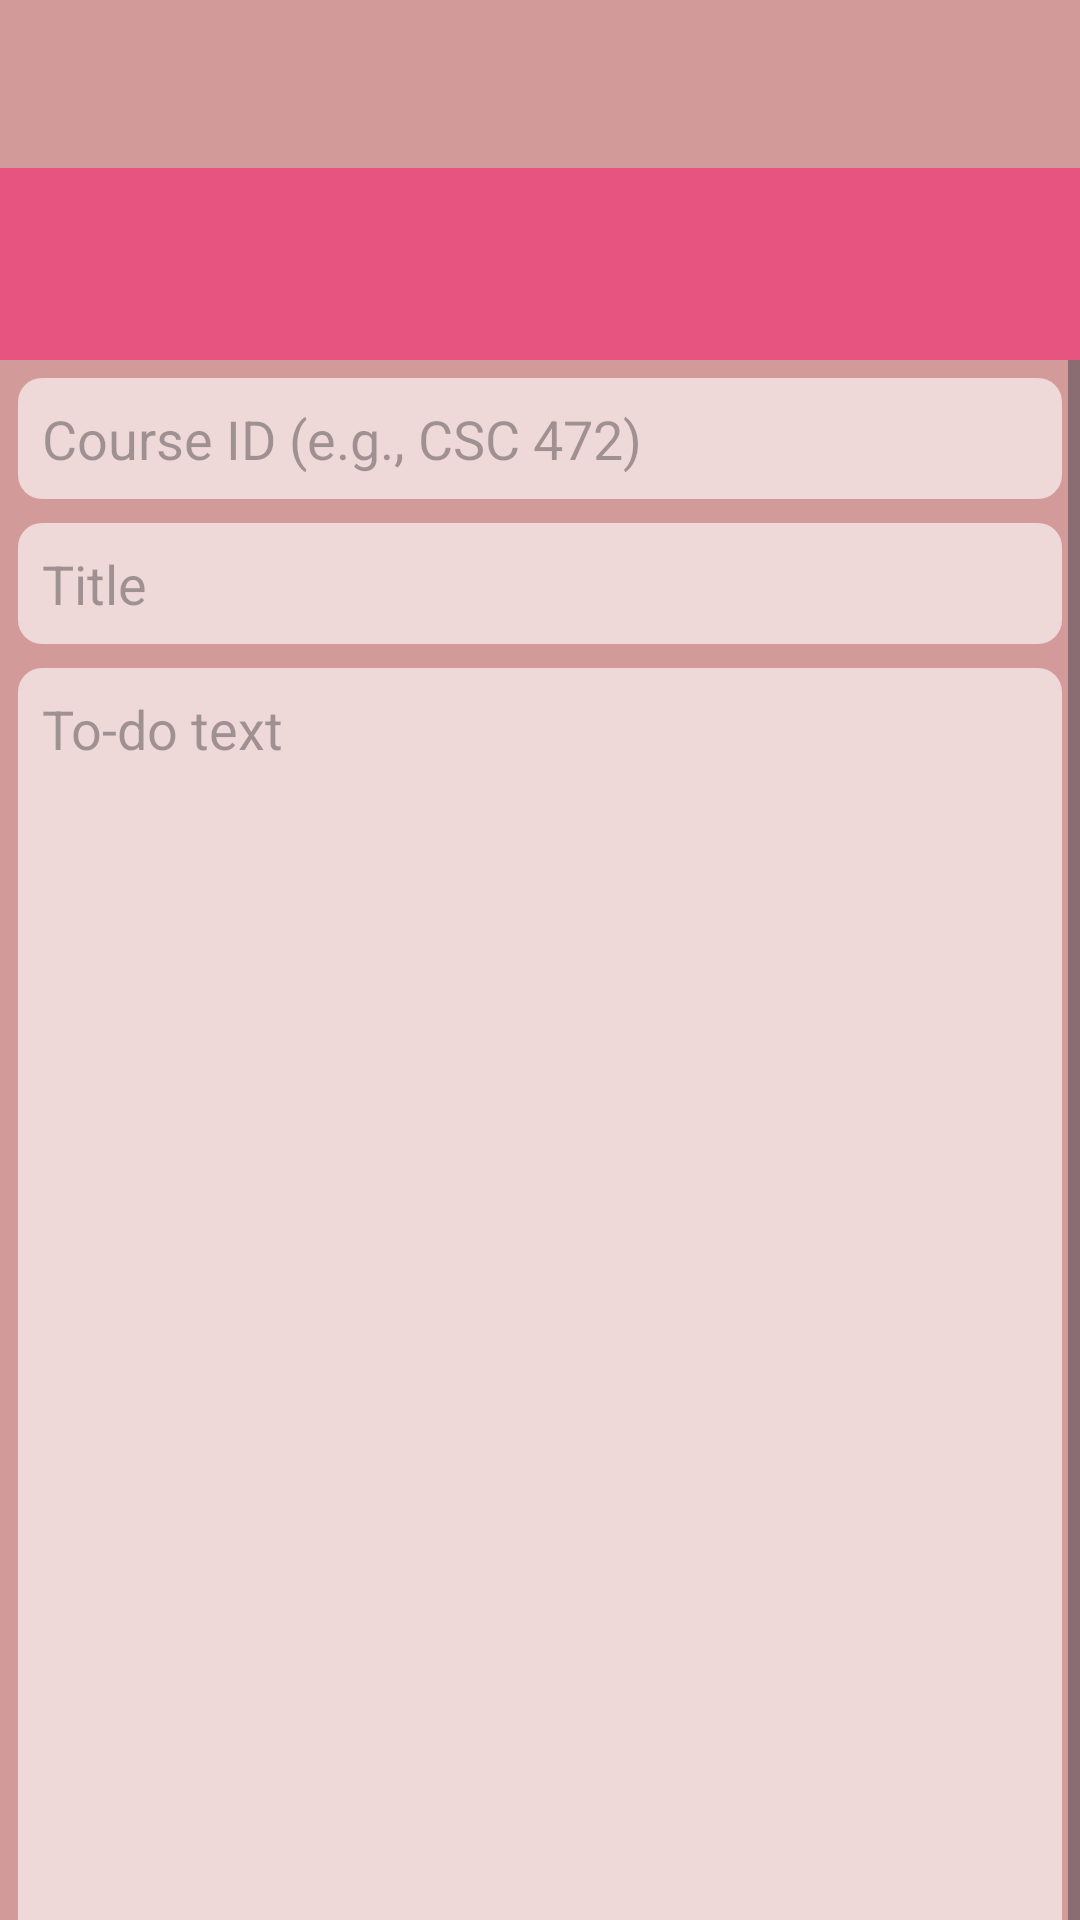

Android layout source for this screen:
<!-- AndroidManifest.xml: application theme Theme.CourseToDoApp -->
<!-- res/layout/activity_edit.xml -->
<?xml version="1.0" encoding="utf-8"?>
<androidx.constraintlayout.widget.ConstraintLayout xmlns:android="http://schemas.android.com/apk/res/android"
    xmlns:app="http://schemas.android.com/apk/res-auto"
    xmlns:tools="http://schemas.android.com/tools"
    android:id="@+id/main"
    android:layout_width="match_parent"
    android:layout_height="match_parent"
    android:background="@color/lightpink"
    tools:context=".MainActivity">

    <androidx.appcompat.widget.Toolbar
        android:id="@+id/toolbar"
        android:layout_width="match_parent"
        android:layout_height="wrap_content"
        android:layout_marginTop="56dp"
        android:background="@color/pink"
        android:minHeight="?attr/actionBarSize"
        android:theme="?attr/actionBarTheme"
        app:layout_constraintEnd_toEndOf="parent"
        app:layout_constraintStart_toStartOf="parent"
        app:layout_constraintTop_toTopOf="parent"
        app:titleTextColor="#FFFFFF" />

    <ScrollView
        android:id="@+id/scrollView2"
        android:layout_width="0dp"
        android:layout_height="wrap_content"
        android:padding="0dp"
        app:layout_constraintEnd_toEndOf="parent"
        app:layout_constraintStart_toStartOf="parent"
        app:layout_constraintTop_toBottomOf="@+id/toolbar">

        <LinearLayout
            android:layout_width="match_parent"
            android:layout_height="wrap_content"
            android:layout_margin="6dp"
            android:orientation="vertical">

            <EditText
                android:id="@+id/etCourse"
                android:layout_width="match_parent"
                android:layout_height="wrap_content"
                android:background="@drawable/rounded_corner_view"
                android:hint="Course ID (e.g., CSC 472)"
                android:padding="8dp"
                android:singleLine="true"
                android:textColor="@android:color/black" />

            <EditText
                android:id="@+id/etTitle"
                android:layout_width="match_parent"
                android:layout_height="wrap_content"
                android:layout_marginTop="8dp"
                android:background="@drawable/rounded_corner_view"
                android:hint="Title"
                android:padding="8dp"
                android:singleLine="true"
                android:textColor="@android:color/black" />

            <EditText
                android:id="@+id/etText"
                android:layout_width="match_parent"
                android:layout_height="604dp"
                android:layout_marginTop="8dp"
                android:background="@drawable/rounded_corner_view"
                android:gravity="top"
                android:hint="To-do text"
                android:inputType="textMultiLine"
                android:padding="8dp"
                android:textColor="@android:color/black" />
        </LinearLayout>
    </ScrollView>
</androidx.constraintlayout.widget.ConstraintLayout>
<!-- resources referenced by this layout -->
<resources>
  <color name="lightpink">#D39A9A</color>
  <color name="pink">#E75480</color>
  <!-- drawable rounded_corner_view (drawable) -->
  <?xml version="1.0" encoding="utf-8"?>
  <shape
      xmlns:android="http://schemas.android.com/apk/res/android"
      android:shape="rectangle">
      <corners android:radius="8dp" />
      <solid android:color="@color/babypink" />
  </shape>
  <style name="Theme.CourseToDoApp" parent="Base.Theme.CourseToDoApp" />
  <color name="babypink">#EFD8D8</color>
  <style name="Base.Theme.CourseToDoApp" parent="Theme.Material3.DayNight.NoActionBar">
          
          
      </style>
</resources>
